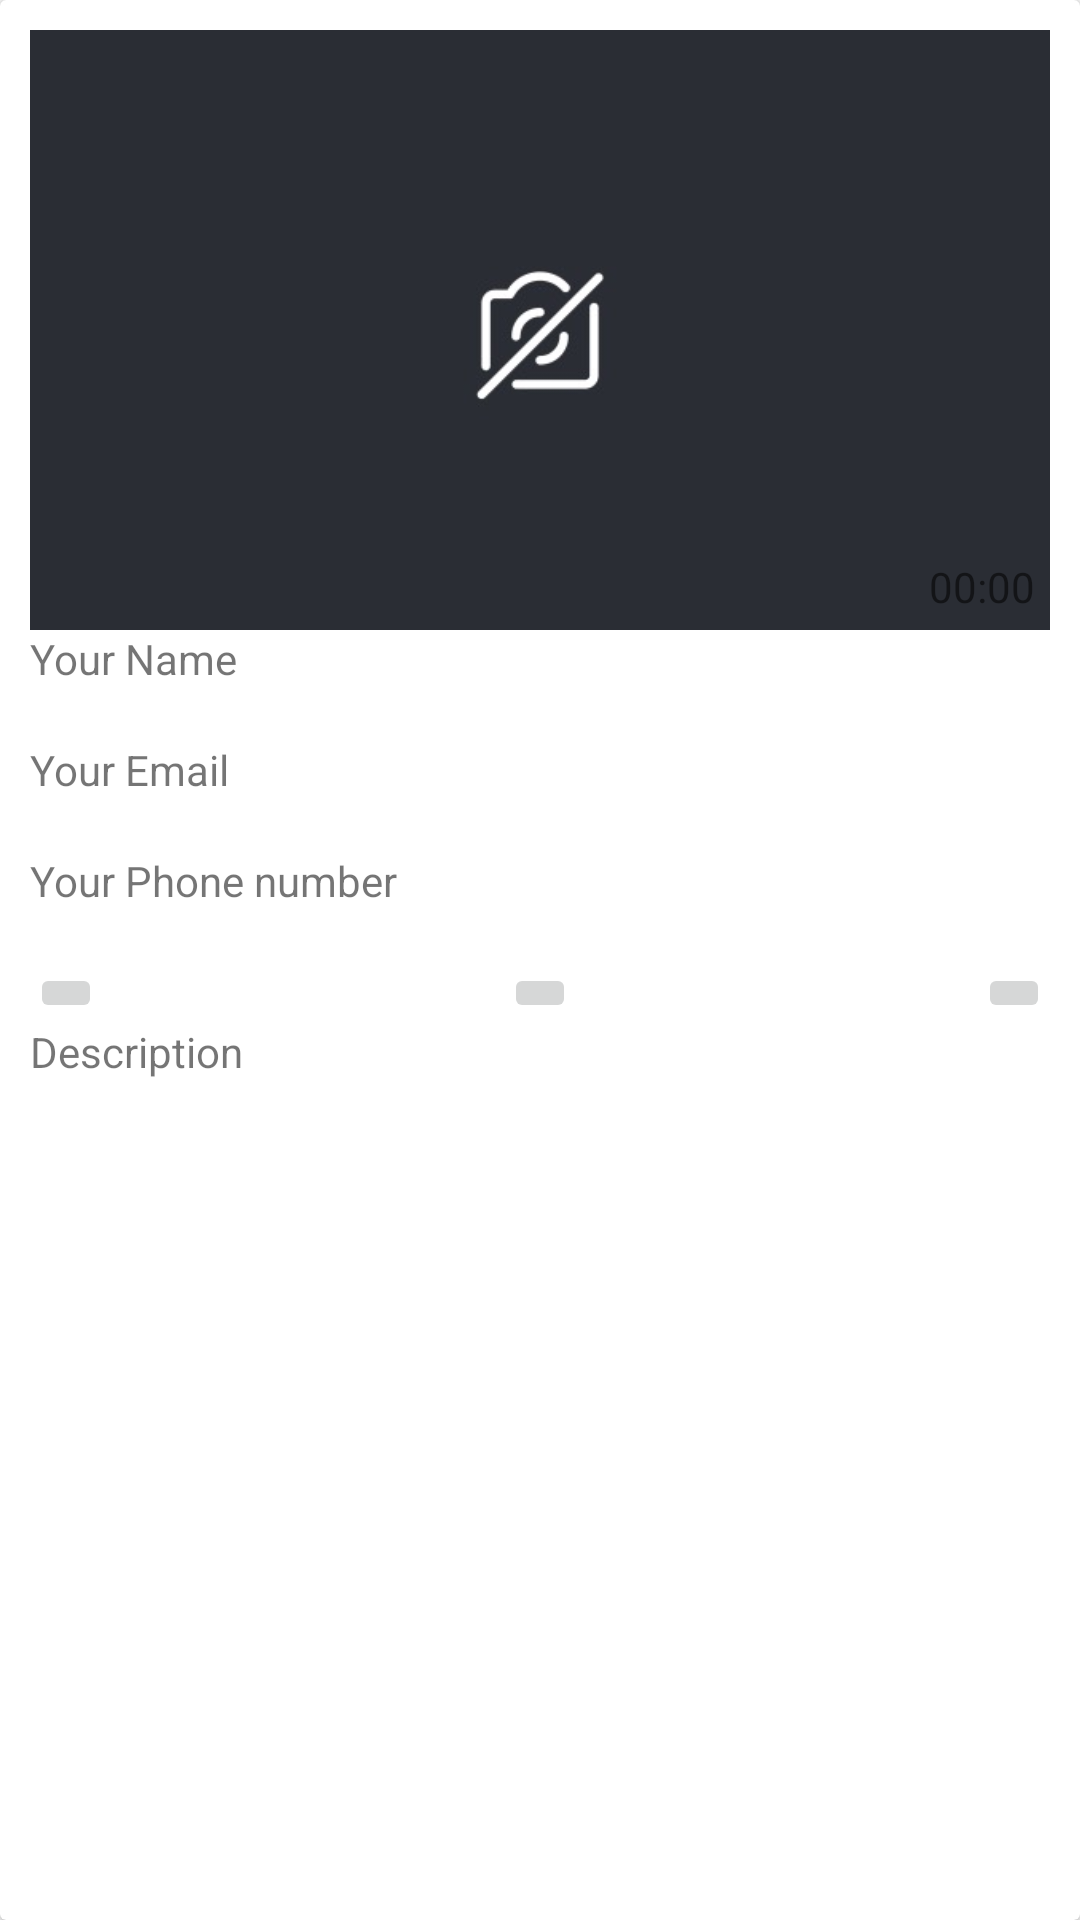

Write the Android layout XML for this screen, with the resource values it uses.
<!-- AndroidManifest.xml: application theme AppTheme -->
<!-- res/layout/foundlayout.xml -->
<?xml version="1.0" encoding="utf-8"?>
<android.support.v7.widget.CardView xmlns:app="http://schemas.android.com/apk/res-auto"
    android:layout_height="wrap_content"
    android:layout_width="match_parent"
    android:layout_margin="20dp"
    xmlns:android="http://schemas.android.com/apk/res/android"
    android:id="@+id/cardviewfoundlayout">

    <LinearLayout

        android:layout_width="match_parent"
        android:layout_height="wrap_content"
        android:layout_margin="10dp"
        android:orientation="vertical">



        <RelativeLayout
            android:layout_width="match_parent"
            android:layout_height="200dp">

            <ImageView
                android:id="@+id/foundimagespreview"
                android:layout_width="match_parent"
                android:layout_height="200dp"
                android:src="@drawable/twitterlogo"
                android:scaleType="centerCrop"/>


            <TextView
                android:id="@+id/time"
                android:layout_width="wrap_content"
                android:layout_height="wrap_content"
                android:text="00:00"
                android:layout_alignParentBottom="true"
                android:layout_alignParentEnd="true"
                android:layout_marginEnd="5dp"
                android:layout_marginBottom="5dp"/>

        </RelativeLayout>


        <TextView
            android:id="@+id/namepost"
            android:layout_width="match_parent"
            android:layout_height="37dp"
            android:text="@string/your_name" />

        <TextView
            android:id="@+id/emailpost"
            android:layout_width="match_parent"
            android:layout_height="37dp"
            android:text="@string/your_email" />

        <TextView
            android:id="@+id/phonepost"
            android:layout_width="match_parent"
            android:layout_height="37dp"
            android:text="@string/your_phone_number" />

        <RelativeLayout
            android:layout_width="match_parent"
            android:layout_height="match_parent">

        <ImageButton
            android:id="@+id/phone_icon"
            android:layout_width="wrap_content"
            android:layout_height="wrap_content"
            android:onClick="dialNumber"
            app:srcCompat="@drawable/ic_call_black_24dp"
            android:tint="#4e6183"
            android:contentDescription="TODO" />

            <ImageButton
                android:id="@+id/phone_message"
                android:layout_width="wrap_content"
                android:layout_height="wrap_content"
                android:layout_alignParentTop="true"
                android:layout_centerHorizontal="true"
                app:srcCompat="@drawable/ic_message_black_24dp"
                android:tint="#4e6183"
                android:onClick="smsSendMessage"
                android:contentDescription="TODO" />



            <ImageButton
                android:id="@+id/phone_email"
                android:layout_width="wrap_content"
                android:layout_height="wrap_content"
                android:layout_alignParentEnd="true"
                android:layout_alignParentTop="true"
                app:srcCompat="@drawable/ic_email_black_24dp"
                android:tint="#4e6183"
                android:onClick="send_Email"/>

        </RelativeLayout>


        <TextView
            android:id="@+id/descriptionpost"
            android:layout_width="match_parent"
            android:layout_height="40dp"
            android:text="@string/description" />


    </LinearLayout>

</android.support.v7.widget.CardView>
<!-- resources referenced by this layout -->
<resources>
  <!-- drawable ic_call_black_24dp (drawable) -->
  <vector xmlns:android="http://schemas.android.com/apk/res/android"
          android:width="24dp"
          android:height="24dp"
          android:viewportWidth="24.0"
          android:viewportHeight="24.0">
      <path
  
          android:fillColor=" #4e6183"
          android:pathData="M6.62,10.79c1.44,2.83 3.76,5.14 6.59,6.59l2.2,-2.2c0.27,-0.27 0.67,-0.36 1.02,-0.24 1.12,0.37 2.33,0.57 3.57,0.57 0.55,0 1,0.45 1,1V20c0,0.55 -0.45,1 -1,1 -9.39,0 -17,-7.61 -17,-17 0,-0.55 0.45,-1 1,-1h3.5c0.55,0 1,0.45 1,1 0,1.25 0.2,2.45 0.57,3.57 0.11,0.35 0.03,0.74 -0.25,1.02l-2.2,2.2z"/>
  </vector>
      
  <!-- drawable ic_email_black_24dp (drawable) -->
  <vector xmlns:android="http://schemas.android.com/apk/res/android"
          android:width="24dp"
          android:height="24dp"
          android:viewportWidth="24.0"
          android:viewportHeight="24.0">
      <path
  
          android:fillColor=" #4e6183"
          android:pathData="M20,4L4,4c-1.1,0 -1.99,0.9 -1.99,2L2,18c0,1.1 0.9,2 2,2h16c1.1,0 2,-0.9 2,-2L22,6c0,-1.1 -0.9,-2 -2,-2zM20,8l-8,5 -8,-5L4,6l8,5 8,-5v2z"/>
  </vector>
      
  <!-- drawable ic_message_black_24dp (drawable) -->
  <vector xmlns:android="http://schemas.android.com/apk/res/android"
          android:width="24dp"
          android:height="24dp"
          android:viewportWidth="24.0"
          android:viewportHeight="24.0">
      <path
  
          android:fillColor=" #4e6183"
          android:pathData="M20,2L4,2c-1.1,0 -1.99,0.9 -1.99,2L2,22l4,-4h14c1.1,0 2,-0.9 2,-2L22,4c0,-1.1 -0.9,-2 -2,-2zM18,14L6,14v-2h12v2zM18,11L6,11L6,9h12v2zM18,8L6,8L6,6h12v2z"/>
  </vector>
      
  <!-- drawable twitterlogo: jpg bitmap (drawable, 15404 bytes) -->
  <string name="description">Description</string>
  <string name="your_email">Your Email</string>
  <string name="your_name">Your Name</string>
  <string name="your_phone_number">Your Phone number</string>
  <style name="AppTheme" parent="Theme.AppCompat.Light.DarkActionBar">
          
          
  
          <item name="colorPrimary">@color/colorPrimary</item>
          <item name="colorPrimaryDark">@color/colorPrimaryDark</item>
          <item name="colorAccent">@color/colorAccent</item>
  
      </style>
  <color name="colorPrimary">#4e6183</color>
  <color name="colorPrimaryDark">#4e6183</color>
  <color name="colorAccent">#4e6183</color>
</resources>
